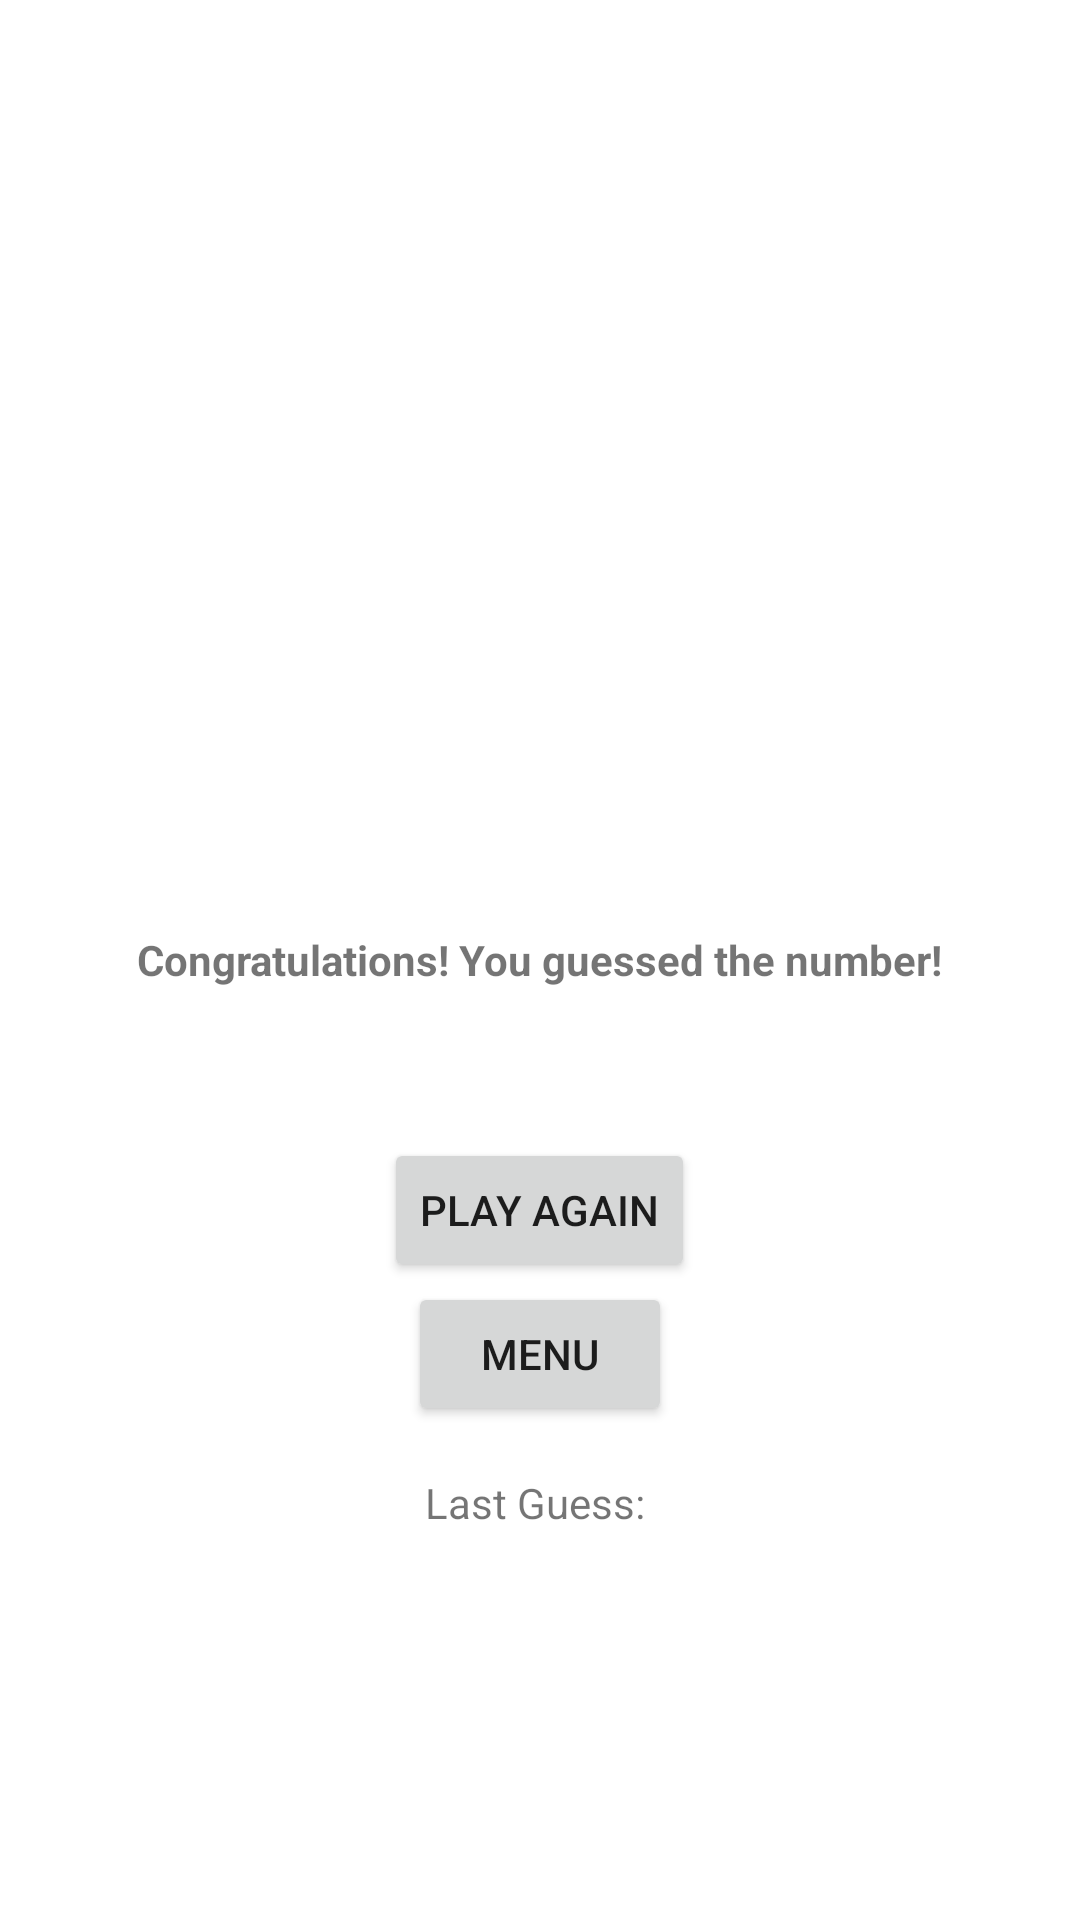

Reconstruct the res/layout file that produces this screen, plus the resources it refers to.
<!-- AndroidManifest.xml: application theme Theme.MyApplication_devinette -->
<!-- res/layout/activity_expertwin.xml -->
<?xml version="1.0" encoding="utf-8"?>
<RelativeLayout xmlns:android="http://schemas.android.com/apk/res/android"
    xmlns:app="http://schemas.android.com/apk/res-auto"
    xmlns:tools="http://schemas.android.com/tools"
    android:layout_width="match_parent"
    android:layout_height="match_parent"
    tools:context=".WinexpertActivity">
    <ImageView
        android:id="@+id/winImage"
        android:layout_width="wrap_content"
        android:layout_height="wrap_content"
        android:src="@drawable/imageshappy"
        android:layout_centerHorizontal="true"
        android:layout_marginTop="-240dp" />
    <TextView
        android:id="@+id/winMessage"
        android:layout_width="wrap_content"
        android:layout_height="wrap_content"
        android:text="Congratulations! You guessed the number!"
        android:layout_centerInParent="true"
        android:textStyle="bold"/>

    <Button
        android:id="@+id/playAgainButton"
        android:layout_width="wrap_content"
        android:layout_height="wrap_content"
        android:text="Play Again"
        android:layout_below="@+id/winMessage"
        android:layout_centerHorizontal="true"
        android:layout_marginTop="50dp"/>

    <Button
        android:id="@+id/menuButton"
        android:layout_width="wrap_content"
        android:layout_height="wrap_content"
        android:text="Menu"
        android:layout_below="@+id/playAgainButton"
        android:layout_centerHorizontal="true" />



    <TextView
        android:id="@+id/lastGuess"
        android:layout_width="wrap_content"
        android:layout_height="wrap_content"
        android:text="Last Guess: "
        android:layout_below="@+id/menuButton"
        android:layout_centerHorizontal="true"
        android:layout_marginTop="16dp" />
</RelativeLayout>
<!-- resources referenced by this layout -->
<resources>
  <!-- drawable imageshappy: jpg bitmap (drawable, 6991 bytes) -->
  <style name="Theme.MyApplication_devinette" parent="Theme.MaterialComponents.DayNight.DarkActionBar">
          
          <item name="colorPrimary">@color/purple_500</item>
          <item name="colorPrimaryVariant">@color/purple_700</item>
          <item name="colorOnPrimary">@color/white</item>
          
          <item name="colorSecondary">@color/teal_200</item>
          <item name="colorSecondaryVariant">@color/teal_700</item>
          <item name="colorOnSecondary">@color/black</item>
          
          <item name="android:statusBarColor">?attr/colorPrimaryVariant</item>
          
      </style>
  <!-- not gathered from this repository: default colours our renderer supplied (Android Studio template values) -->
  <color name="purple_500">#FF6200EE</color>
  <color name="purple_700">#FF3700B3</color>
  <color name="teal_200">#FF03DAC5</color>
  <color name="teal_700">#FF018786</color>
  <color name="black">#FF000000</color>
  <color name="white">#FFFFFFFF</color>
</resources>
